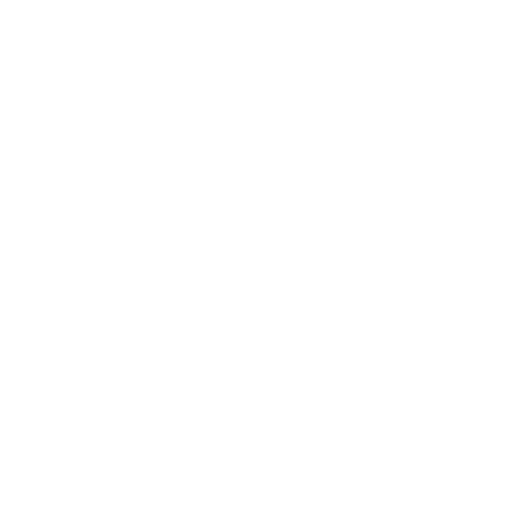
t = 0.00 s
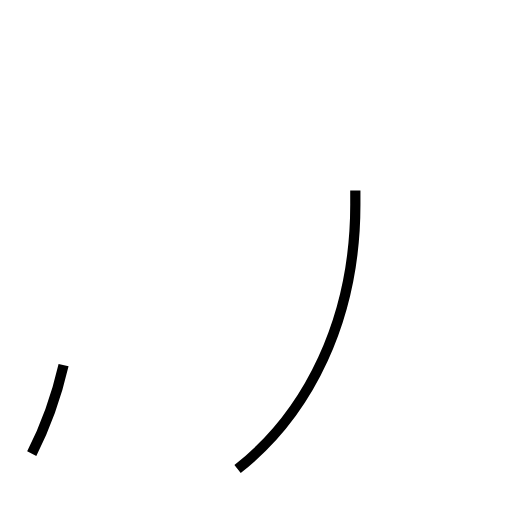
t = 1.20 s
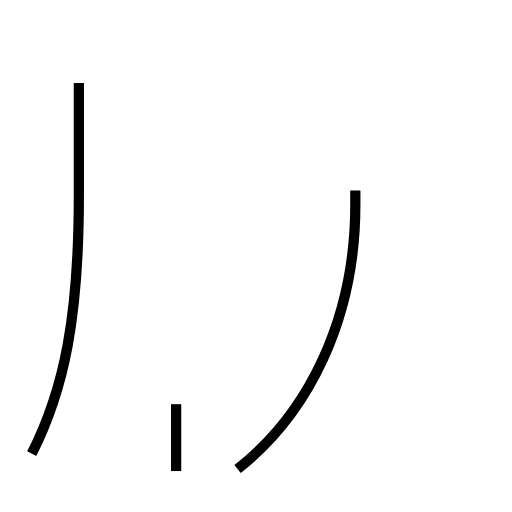
t = 2.22 s
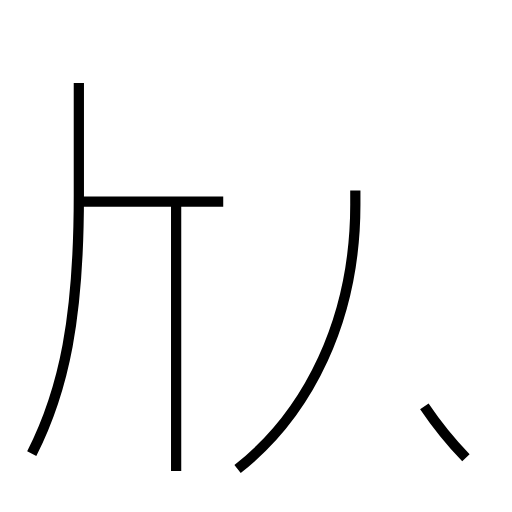
t = 3.43 s
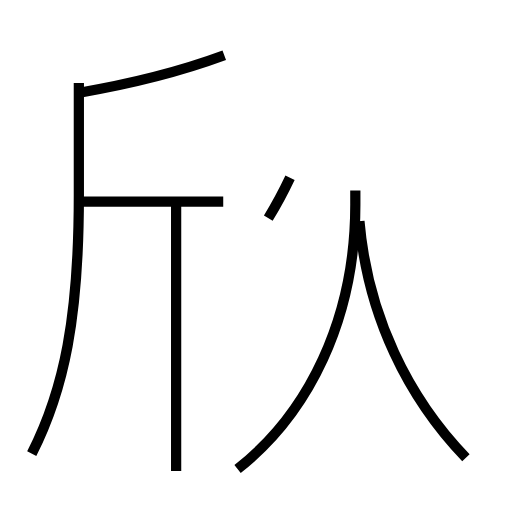
t = 4.59 s
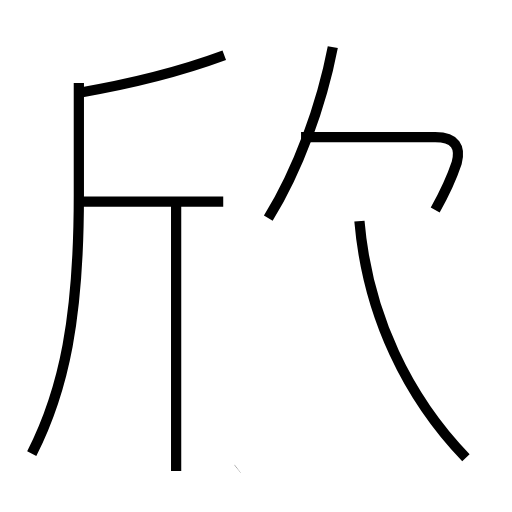
t = 5.66 s

The animated SVG that drew these frames (rendered in a browser with its animation timeline set to each time). Animation: 8 SMIL elements (animate=8); one cycle of 5.66 s.

<?xml version='1.0' encoding='utf-8'?>
<svg viewBox="0.0 -6.0 50.0 50.0" version="1.1" xmlns="http://www.w3.org/2000/svg"><rect x="-1000" y="-1000" width="2000" height="2000" stroke="white" fill="white" /><g style="fill:none;stroke:#000000;stroke-width:1"><path d="M 23.2 1.8 C 30.1 -3.6 34.7 -12.8 34.7 -24.0 L 34.7 -25.4 " transform="translate(0.0 38.0)" stroke-dasharray="30.63647686600563" stroke-dashoffset="30.63647686600563"><animate attributeName="stroke-dashoffset" from="30.63647686600563" to="0" dur="0.9190943059801688s" begin="0s; anim_end.end" fill="freeze" id="anim0" /></path><path d="M 3.1 0.3 C 6.3 -6.0 7.7 -13.1 7.7 -24.9 L 7.7 -35.9 " transform="translate(0.0 38.0)" stroke-dasharray="36.86708060719343" stroke-dashoffset="36.86708060719343"><animate attributeName="stroke-dashoffset" from="36.86708060719343" to="0" dur="1.1060124182158029s" begin="anim0.end" fill="freeze" id="anim1" /></path><path d="M 17.2 2.0 L 17.2 -24.1 " transform="translate(0.0 38.0)" stroke-dasharray="26.1" stroke-dashoffset="26.1"><animate attributeName="stroke-dashoffset" from="26.1" to="0" dur="0.783s" begin="anim1.end" fill="freeze" id="anim2" /></path><path d="M 21.8 -24.3 L 7.5 -24.3 " transform="translate(0.0 38.0)" stroke-dasharray="14.3" stroke-dashoffset="14.3"><animate attributeName="stroke-dashoffset" from="14.3" to="0" dur="0.429s" begin="anim2.end" fill="freeze" id="anim3" /></path><path d="M 45.5 0.7 C 39.9 -5.1 35.9 -13.1 35.1 -22.4 " transform="translate(0.0 38.0)" stroke-dasharray="25.831416005487995" stroke-dashoffset="25.831416005487995"><animate attributeName="stroke-dashoffset" from="25.831416005487995" to="0" dur="0.7749424801646398s" begin="anim3.end" fill="freeze" id="anim4" /></path><path d="M 7.5 -34.9 C 12.2 -35.7 17.3 -36.9 21.9 -38.6 " transform="translate(0.0 38.0)" stroke-dasharray="14.888385045170232" stroke-dashoffset="14.888385045170232"><animate attributeName="stroke-dashoffset" from="14.888385045170232" to="0" dur="0.4466515513551069s" begin="anim4.end" fill="freeze" id="anim5" /></path><path d="M 26.2 -22.7 C 29.1 -27.4 31.4 -33.7 32.5 -39.4 " transform="translate(0.0 38.0)" stroke-dasharray="17.93807242710961" stroke-dashoffset="17.93807242710961"><animate attributeName="stroke-dashoffset" from="17.93807242710961" to="0" dur="0.5381421728132882s" begin="anim5.end" fill="freeze" id="anim6" /></path><path d="M 42.5 -23.5 C 43.4 -25.1 44.1 -26.6 44.6 -28.1 C 45.0 -29.6 44.5 -30.6 42.5 -30.6 L 29.4 -30.6" transform="translate(0.0 38.0)" stroke-dasharray="22.188708507623943" stroke-dashoffset="22.188708507623943"><animate attributeName="stroke-dashoffset" from="22.188708507623943" to="0" dur="0.6656612552287182s" begin="anim6.end" fill="freeze" id="anim_end" /></path></g></svg>
